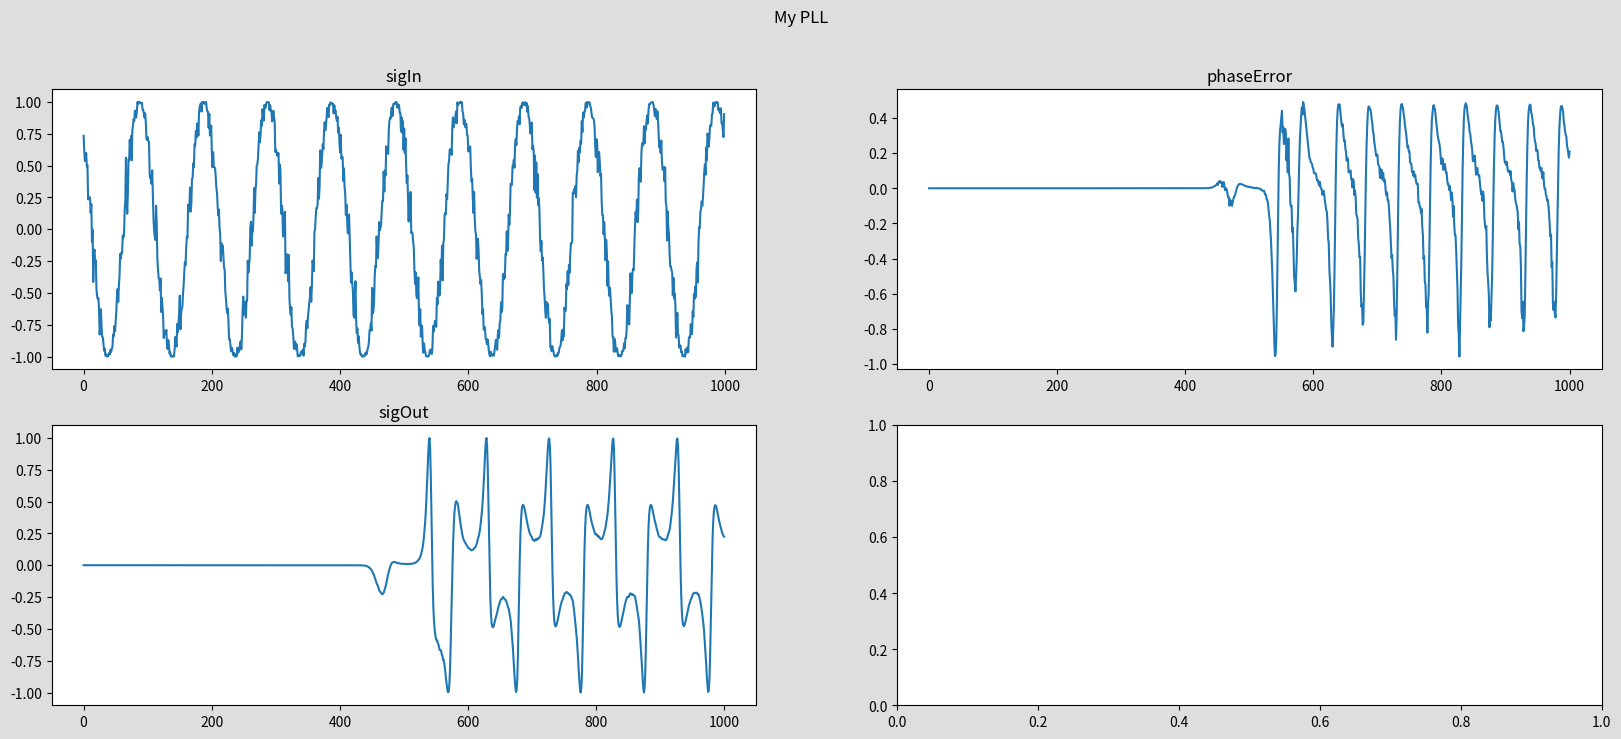

The script that saved this image:
#! /usr/bin/env python3

import matplotlib.pyplot as plt
import numpy as np


fig, axes = plt.subplots( nrows=2, ncols=2, sharex=False, figsize=(20,8), facecolor='#DEDEDE' )
fig.suptitle( "My PLL" )


# Differs from the math, no K_D?
def phaseErrorDetector( inSig, outSig ):
    return inSig * outSig

prevIntegral = 0
def loopFilter( K_P, K_j, e_D ):
    global prevIntegral

    proportional = K_P * e_D
    integrator =  prevIntegral + K_j*e_D
    prevIntegral = integrator

    return proportional + integrator

prevNCO = 0
prev_e_F = 0
def numericallyControlledOscillator( K_0, e_F ):
    global prevNCO
    global prev_e_F

    NCO = prevNCO + K_0 * prev_e_F

    prevNCO = NCO
    prev_e_F = e_F

    return NCO

K_P = 0.2667
K_0 = 1
K_j = 0.0178




t = np.linspace(0, 1, num=1000)
ref_signal = np.sin(2 * np.pi * 10 * t)

# Generate a noisy input signal, pi/4 rads out of phase
sigIn = np.cos(2 * np.pi * 10 * t + np.random.normal(0, 0.1, size=len(t))  + np.pi/4  )

list_phaseOut = [0]
list_sigOut = [0]
list_phaseErr = [0]
for i,x in enumerate(sigIn):
    e_D = phaseErrorDetector( x, list_sigOut[-1] )
    e_F = loopFilter( K_P, K_j, e_D )
    phaseOut = numericallyControlledOscillator( K_0, e_F )
    sigOut = -np.sin( 2*np.pi*10 + phaseOut )

    list_phaseOut.append( phaseOut )
    list_sigOut.append( sigOut )
    list_phaseErr.append( e_D )


ax_sigIn = axes[0,0]
ax_sigOut = axes[1,0]
ax_phaseError = axes[0,1]

ax_sigIn.set_title( "sigIn" )
ax_sigOut.set_title( "sigOut" )
ax_phaseError.set_title( "phaseError" )

ax_sigIn.plot( sigIn )
ax_sigOut.plot( list_sigOut )
ax_phaseError.plot( list_phaseErr )

plt.show()